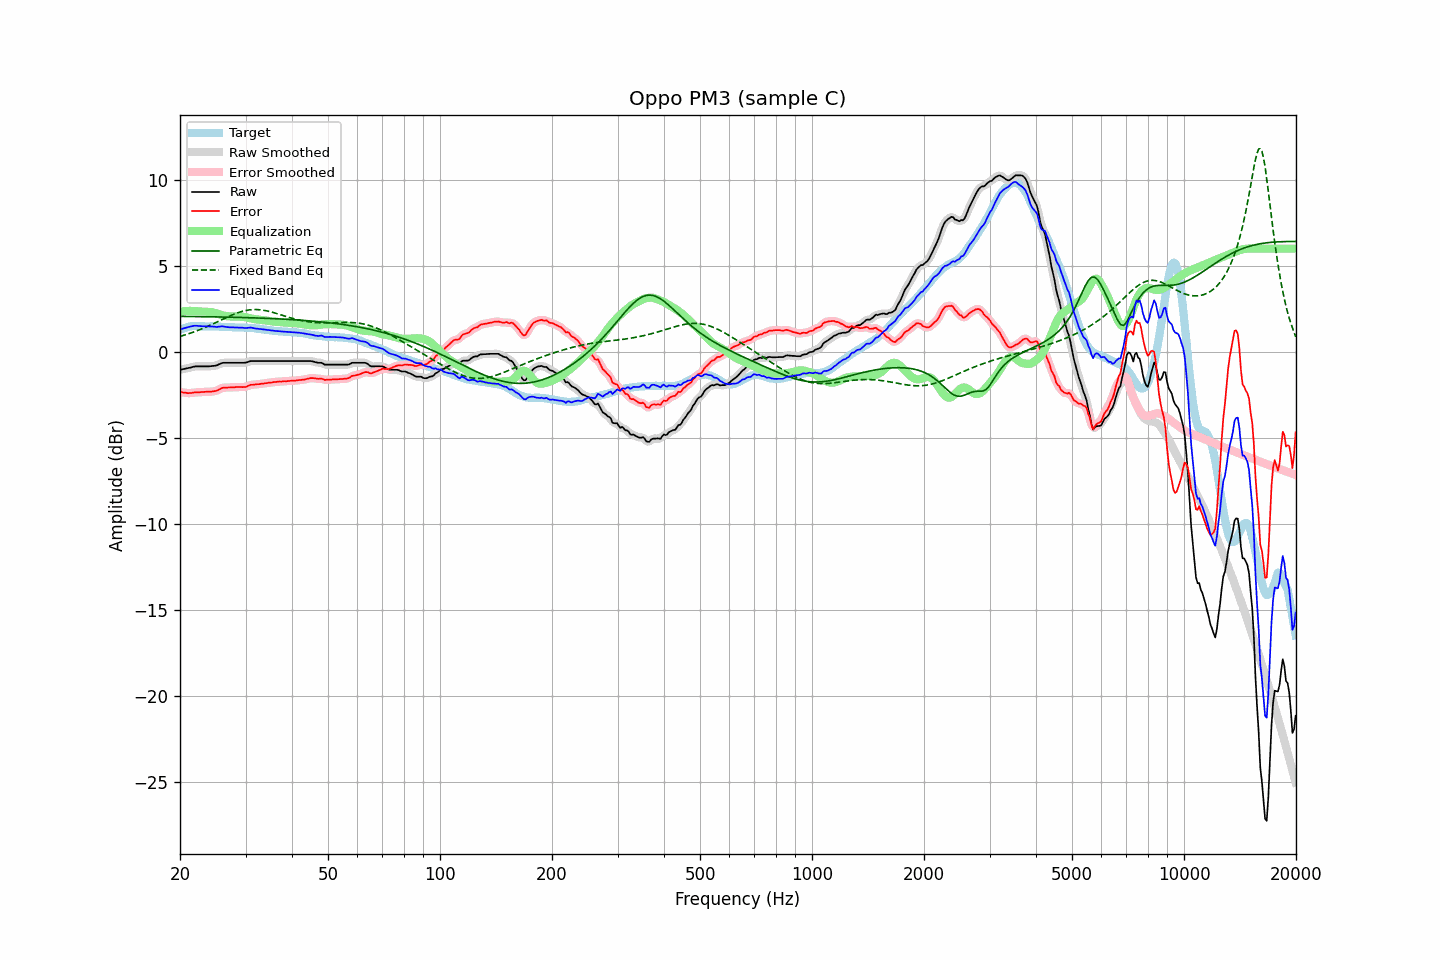

Source data for this figure (header and first rows):
frequency, raw, error, smoothed, error_smoothed, equalization, parametric_eq, fixed_band_eq, equalized_raw, equalized_smoothed, target
20.00, -1.04, -2.33, -1.04, -2.33, 2.34, 2.06, 0.90, 1.29, 1.29, 1.28
20.20, -1.02, -2.35, -1.02, -2.35, 2.35, 2.06, 0.93, 1.33, 1.33, 1.32
20.40, -1.00, -2.37, -1.00, -2.36, 2.36, 2.06, 0.95, 1.36, 1.36, 1.36
20.61, -0.99, -2.37, -0.98, -2.38, 2.37, 2.06, 0.98, 1.39, 1.39, 1.38
20.81, -0.96, -2.39, -0.96, -2.39, 2.38, 2.06, 1.01, 1.41, 1.41, 1.42
21.02, -0.94, -2.41, -0.95, -2.40, 2.38, 2.06, 1.04, 1.44, 1.44, 1.46
21.23, -0.92, -2.40, -0.92, -2.40, 2.38, 2.06, 1.07, 1.46, 1.46, 1.47
21.44, -0.90, -2.39, -0.90, -2.39, 2.38, 2.06, 1.10, 1.48, 1.48, 1.49
21.66, -0.88, -2.37, -0.88, -2.37, 2.38, 2.06, 1.14, 1.50, 1.50, 1.50
21.87, -0.85, -2.35, -0.86, -2.36, 2.37, 2.05, 1.17, 1.52, 1.51, 1.50
22.09, -0.84, -2.35, -0.85, -2.35, 2.36, 2.05, 1.21, 1.52, 1.52, 1.51
22.31, -0.84, -2.35, -0.84, -2.35, 2.35, 2.05, 1.24, 1.51, 1.51, 1.51
22.54, -0.84, -2.35, -0.84, -2.35, 2.35, 2.05, 1.28, 1.50, 1.50, 1.51
22.76, -0.84, -2.34, -0.84, -2.34, 2.34, 2.05, 1.32, 1.49, 1.49, 1.50
22.99, -0.84, -2.33, -0.84, -2.34, 2.34, 2.05, 1.35, 1.49, 1.49, 1.49
23.22, -0.84, -2.33, -0.84, -2.33, 2.33, 2.05, 1.39, 1.49, 1.49, 1.49
23.45, -0.84, -2.32, -0.85, -2.32, 2.33, 2.04, 1.43, 1.49, 1.48, 1.48
23.69, -0.84, -2.32, -0.85, -2.32, 2.33, 2.04, 1.48, 1.48, 1.48, 1.48
23.92, -0.84, -2.32, -0.84, -2.32, 2.32, 2.04, 1.52, 1.48, 1.48, 1.48
24.16, -0.83, -2.32, -0.84, -2.32, 2.32, 2.04, 1.56, 1.48, 1.48, 1.48
24.40, -0.82, -2.31, -0.83, -2.31, 2.30, 2.04, 1.60, 1.48, 1.48, 1.48
24.65, -0.81, -2.29, -0.82, -2.30, 2.28, 2.04, 1.65, 1.47, 1.47, 1.47
24.89, -0.80, -2.28, -0.80, -2.28, 2.26, 2.03, 1.69, 1.45, 1.46, 1.47
25.14, -0.78, -2.26, -0.78, -2.25, 2.23, 2.03, 1.74, 1.44, 1.45, 1.47
25.39, -0.73, -2.21, -0.74, -2.21, 2.20, 2.03, 1.78, 1.46, 1.46, 1.47
25.65, -0.69, -2.16, -0.69, -2.16, 2.17, 2.03, 1.83, 1.47, 1.47, 1.46
25.91, -0.66, -2.11, -0.66, -2.11, 2.14, 2.03, 1.87, 1.48, 1.48, 1.45
26.16, -0.63, -2.08, -0.64, -2.09, 2.11, 2.02, 1.92, 1.48, 1.47, 1.45
26.43, -0.63, -2.08, -0.63, -2.08, 2.09, 2.02, 1.96, 1.46, 1.46, 1.45
26.69, -0.63, -2.08, -0.63, -2.08, 2.08, 2.02, 2.00, 1.44, 1.44, 1.45
26.96, -0.63, -2.07, -0.63, -2.08, 2.07, 2.02, 2.05, 1.43, 1.43, 1.44
27.23, -0.63, -2.07, -0.63, -2.07, 2.06, 2.02, 2.09, 1.43, 1.43, 1.44
27.50, -0.63, -2.07, -0.63, -2.07, 2.06, 2.01, 2.13, 1.43, 1.43, 1.44
27.77, -0.63, -2.06, -0.63, -2.06, 2.06, 2.01, 2.17, 1.42, 1.42, 1.42
28.05, -0.63, -2.06, -0.63, -2.06, 2.06, 2.01, 2.21, 1.42, 1.42, 1.42
28.33, -0.63, -2.05, -0.63, -2.05, 2.06, 2.01, 2.24, 1.42, 1.42, 1.41
28.62, -0.63, -2.05, -0.63, -2.05, 2.06, 2.00, 2.28, 1.42, 1.42, 1.41
28.90, -0.63, -2.05, -0.63, -2.05, 2.05, 2.00, 2.31, 1.42, 1.42, 1.41
29.19, -0.63, -2.04, -0.64, -2.05, 2.05, 2.00, 2.34, 1.41, 1.41, 1.41
29.48, -0.63, -2.05, -0.64, -2.05, 2.04, 2.00, 2.36, 1.40, 1.40, 1.42
29.78, -0.63, -2.04, -0.63, -2.05, 2.02, 1.99, 2.39, 1.39, 1.39, 1.41
30.08, -0.62, -2.04, -0.62, -2.03, 2.01, 1.99, 2.41, 1.38, 1.39, 1.42
30.38, -0.60, -1.99, -0.59, -1.99, 1.99, 1.99, 2.43, 1.40, 1.40, 1.40
30.68, -0.56, -1.96, -0.57, -1.96, 1.97, 1.99, 2.44, 1.41, 1.40, 1.39
30.99, -0.54, -1.92, -0.54, -1.93, 1.95, 1.98, 2.45, 1.41, 1.41, 1.38
31.30, -0.53, -1.92, -0.53, -1.92, 1.93, 1.98, 2.46, 1.39, 1.40, 1.38
31.61, -0.53, -1.91, -0.53, -1.90, 1.91, 1.98, 2.46, 1.37, 1.38, 1.38
31.93, -0.53, -1.89, -0.53, -1.90, 1.89, 1.97, 2.46, 1.36, 1.36, 1.36
32.24, -0.53, -1.88, -0.53, -1.89, 1.88, 1.97, 2.46, 1.35, 1.35, 1.35
32.57, -0.53, -1.88, -0.53, -1.87, 1.87, 1.97, 2.45, 1.34, 1.34, 1.35
32.89, -0.53, -1.87, -0.53, -1.87, 1.86, 1.96, 2.45, 1.33, 1.33, 1.33
33.22, -0.53, -1.85, -0.53, -1.85, 1.85, 1.96, 2.43, 1.32, 1.32, 1.31
33.55, -0.53, -1.84, -0.53, -1.84, 1.84, 1.96, 2.42, 1.31, 1.31, 1.31
33.89, -0.53, -1.82, -0.53, -1.83, 1.83, 1.95, 2.40, 1.29, 1.29, 1.29
34.23, -0.53, -1.82, -0.53, -1.81, 1.81, 1.95, 2.38, 1.28, 1.28, 1.29
34.57, -0.53, -1.80, -0.53, -1.80, 1.80, 1.94, 2.36, 1.27, 1.27, 1.26
34.92, -0.53, -1.79, -0.53, -1.79, 1.79, 1.94, 2.34, 1.25, 1.25, 1.25
35.27, -0.53, -1.78, -0.53, -1.78, 1.78, 1.94, 2.31, 1.24, 1.24, 1.25
35.62, -0.53, -1.76, -0.53, -1.77, 1.77, 1.93, 2.29, 1.23, 1.23, 1.23
35.97, -0.53, -1.75, -0.53, -1.75, 1.76, 1.93, 2.26, 1.22, 1.22, 1.22
... 635 more rows
